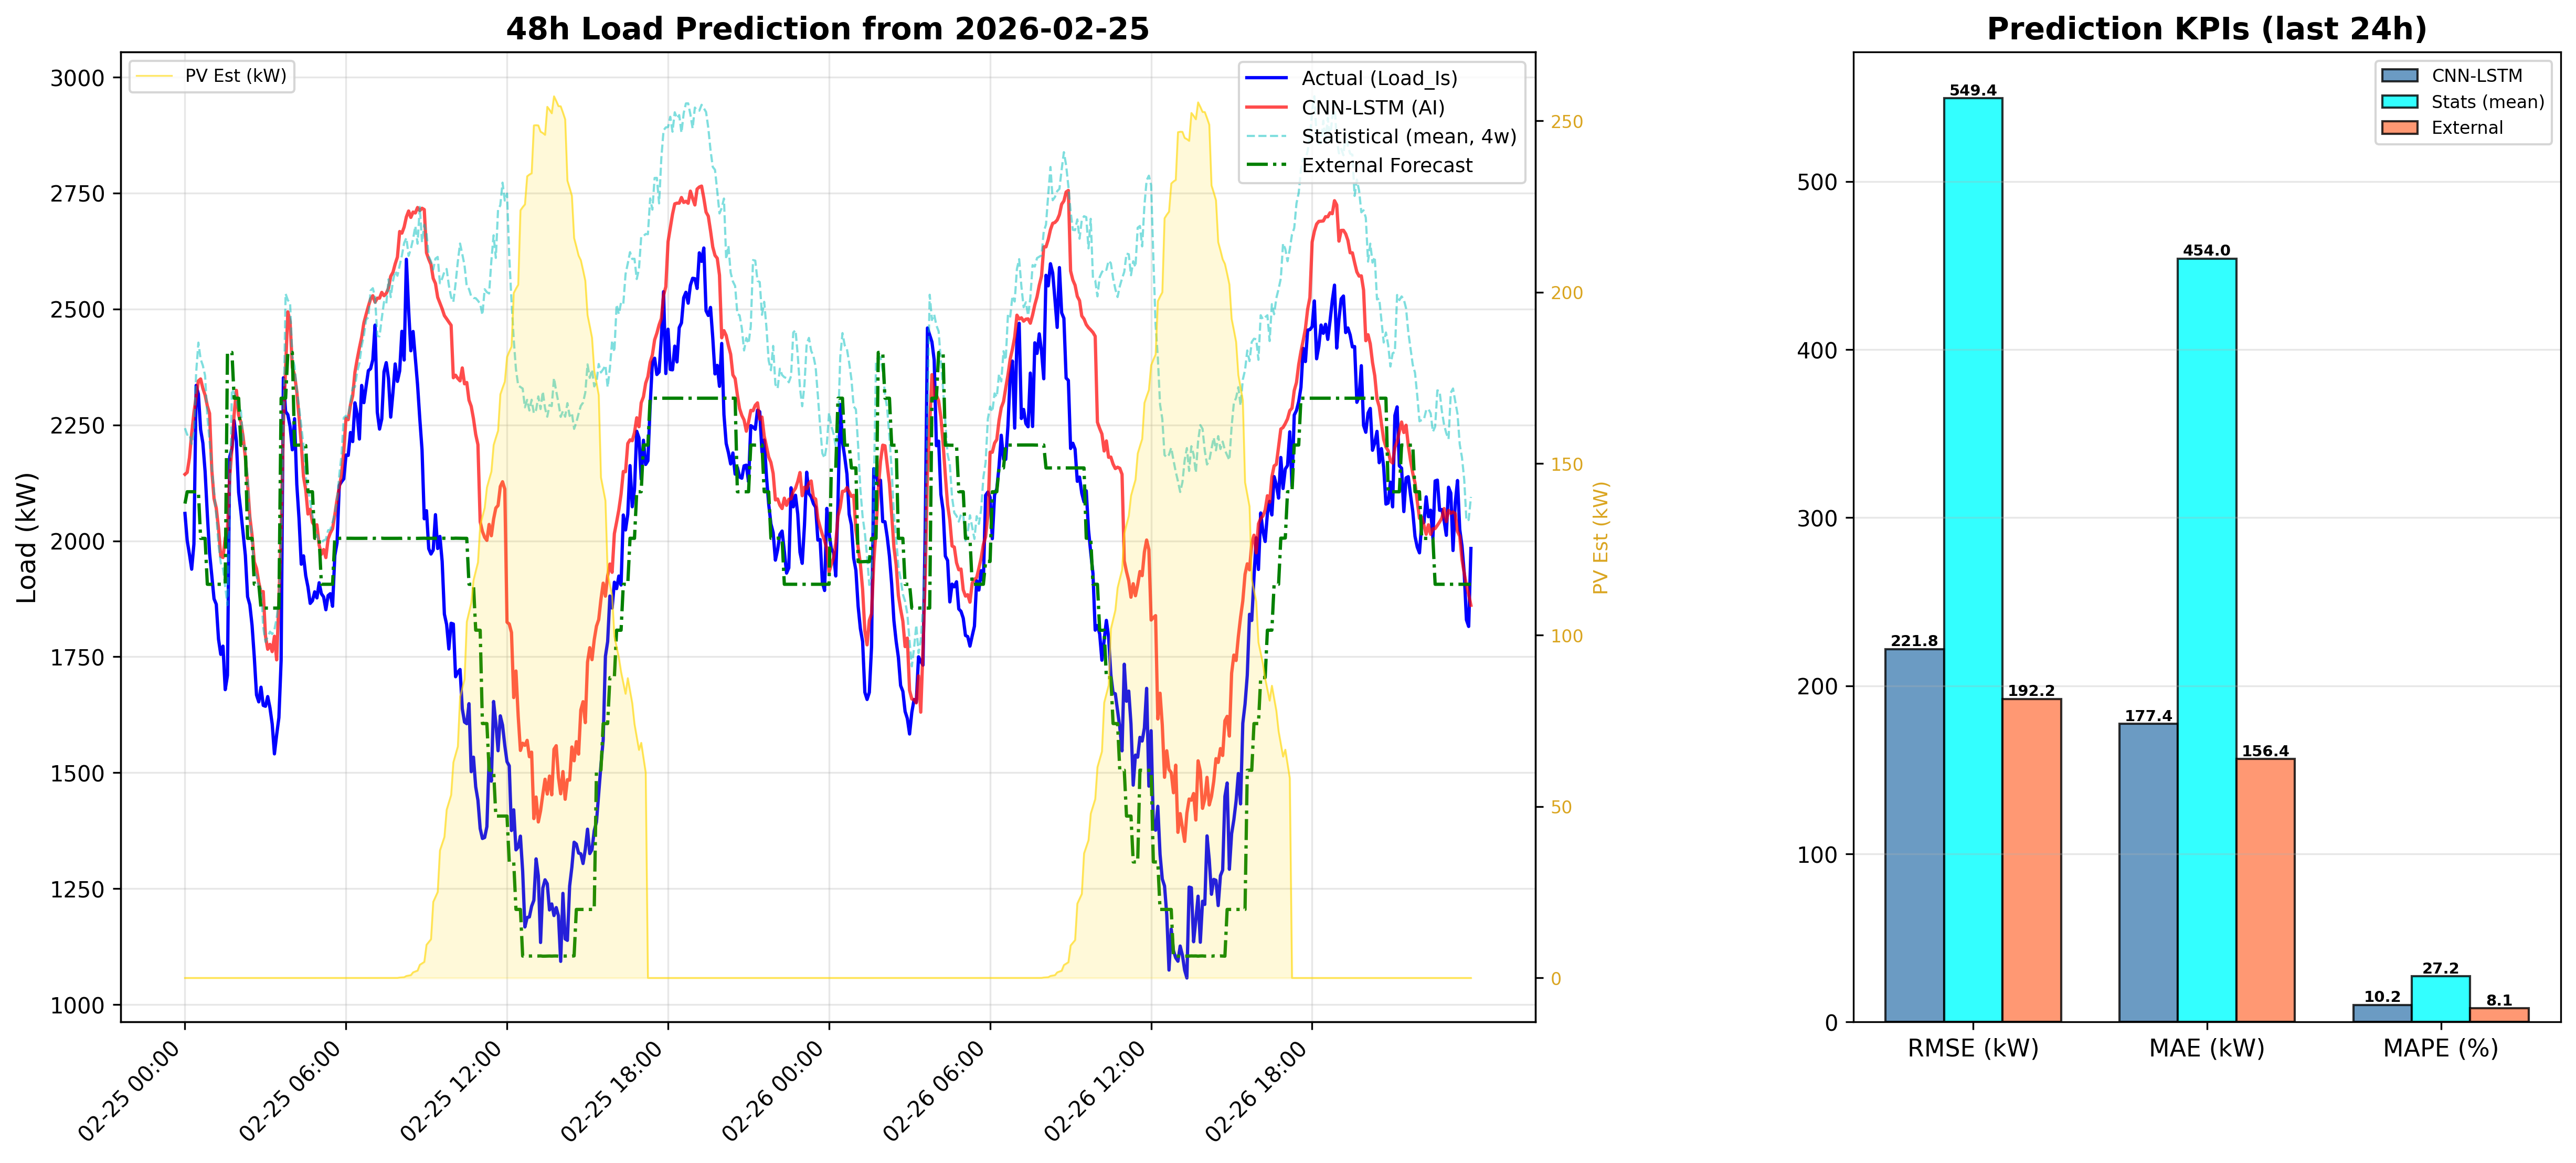

Data behind this chart, as committed beside it:
DateTime, CNN_LSTM_Load_kW, Statistical_Load_kW, PV_Est_kW
2026-02-25 00:00:00, 2143, 2243, 0.0
2026-02-25 00:05:00, 2148, 2229, 0.0
2026-02-25 00:10:00, 2179, 2230, 0.0
2026-02-25 00:15:00, 2232, 2209, 0.0
2026-02-25 00:20:00, 2276, 2234, 0.0
2026-02-25 00:25:00, 2312, 2363, 0.0
2026-02-25 00:30:00, 2345, 2428, 0.0
2026-02-25 00:35:00, 2349, 2392, 0.0
2026-02-25 00:40:00, 2329, 2378, 0.0
2026-02-25 00:45:00, 2314, 2356, 0.0
2026-02-25 00:50:00, 2291, 2269, 0.0
2026-02-25 00:55:00, 2275, 2215, 0.0
2026-02-25 01:00:00, 2153, 2158, 0.0
2026-02-25 01:05:00, 2091, 2107, 0.0
2026-02-25 01:10:00, 2070, 2055, 0.0
2026-02-25 01:15:00, 2027, 1990, 0.0
2026-02-25 01:20:00, 1967, 1953, 0.0
2026-02-25 01:25:00, 1964, 1940, 0.0
2026-02-25 01:30:00, 2006, 1900, 0.0
2026-02-25 01:35:00, 2026, 1861, 0.0
2026-02-25 01:40:00, 2137, 2083, 0.0
2026-02-25 01:45:00, 2200, 2327, 0.0
2026-02-25 01:50:00, 2273, 2319, 0.0
2026-02-25 01:55:00, 2324, 2303, 0.0
2026-02-25 02:00:00, 2271, 2281, 0.0
2026-02-25 02:05:00, 2256, 2281, 0.0
2026-02-25 02:10:00, 2225, 2217, 0.0
2026-02-25 02:15:00, 2180, 2195, 0.0
2026-02-25 02:20:00, 2122, 2139, 0.0
2026-02-25 02:25:00, 2052, 2047, 0.0
2026-02-25 02:30:00, 2012, 2006, 0.0
2026-02-25 02:35:00, 1954, 1933, 0.0
2026-02-25 02:40:00, 1940, 1925, 0.0
2026-02-25 02:45:00, 1911, 1899, 0.0
2026-02-25 02:50:00, 1888, 1897, 0.0
2026-02-25 02:55:00, 1891, 1813, 0.0
2026-02-25 03:00:00, 1795, 1782, 0.0
2026-02-25 03:05:00, 1766, 1793, 0.0
2026-02-25 03:10:00, 1777, 1804, 0.0
2026-02-25 03:15:00, 1761, 1799, 0.0
2026-02-25 03:20:00, 1794, 1809, 0.0
2026-02-25 03:25:00, 1743, 1833, 0.0
2026-02-25 03:30:00, 1873, 1873, 0.0
2026-02-25 03:35:00, 2017, 1990, 0.0
2026-02-25 03:40:00, 2252, 2252, 0.0
2026-02-25 03:45:00, 2373, 2533, 0.0
2026-02-25 03:50:00, 2494, 2519, 0.0
2026-02-25 03:55:00, 2473, 2513, 0.0
2026-02-25 04:00:00, 2374, 2398, 0.0
2026-02-25 04:05:00, 2358, 2376, 0.0
2026-02-25 04:10:00, 2322, 2327, 0.0
2026-02-25 04:15:00, 2267, 2290, 0.0
2026-02-25 04:20:00, 2209, 2248, 0.0
2026-02-25 04:25:00, 2139, 2206, 0.0
2026-02-25 04:30:00, 2110, 2139, 0.0
2026-02-25 04:35:00, 2058, 2111, 0.0
2026-02-25 04:40:00, 2068, 2086, 0.0
2026-02-25 04:45:00, 2040, 2056, 0.0
2026-02-25 04:50:00, 2033, 2031, 0.0
2026-02-25 04:55:00, 2035, 2015, 0.0
... 516 more rows
